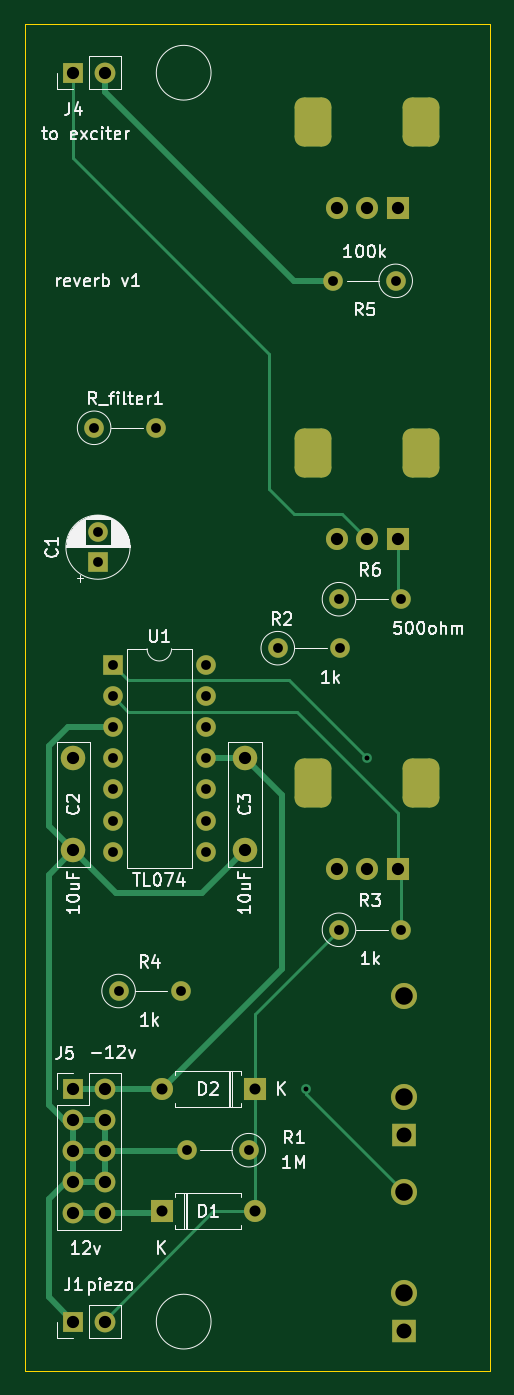
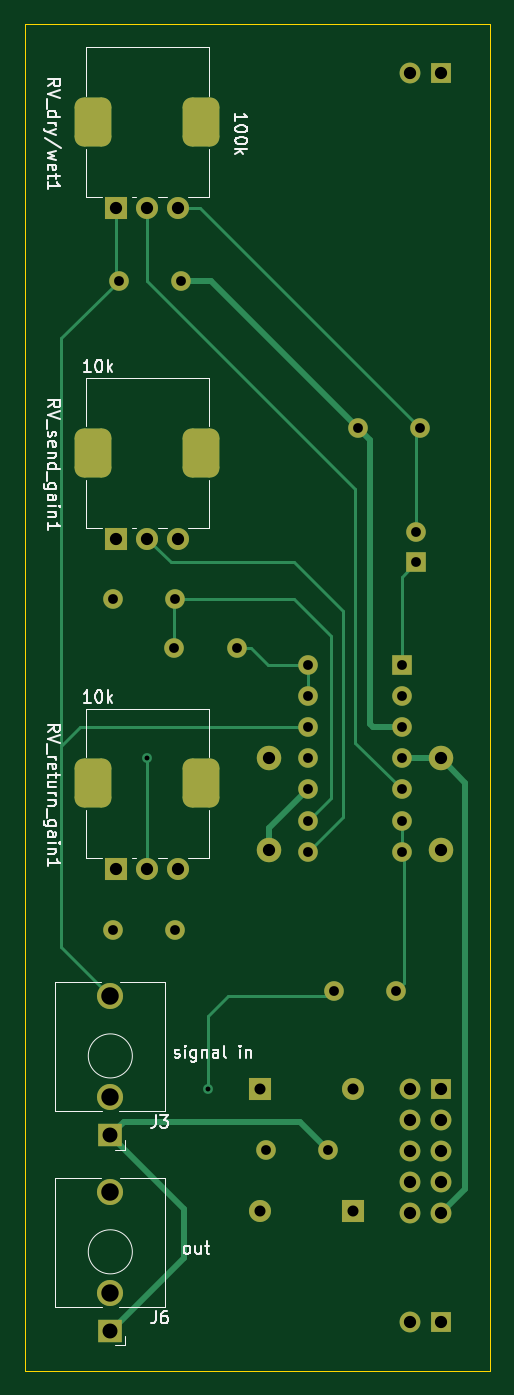
Circuit board: 11 layer files. Board 38.0 x 110.0 mm.
- bottom_copper: reverb_v2-B_Cu.gbr (10031 bytes)
- bottom_mask: reverb_v2-B_Mask.gbr (3862 bytes)
- paste: reverb_v2-B_Paste.gbr (460 bytes)
- bottom_silk: reverb_v2-B_Silkscreen.gbr (19194 bytes)
- outline: reverb_v2-Edge_Cuts.gbr (694 bytes)
- top_copper: reverb_v2-F_Cu.gbr (9966 bytes)
- top_mask: reverb_v2-F_Mask.gbr (3862 bytes)
- paste: reverb_v2-F_Paste.gbr (460 bytes)
- top_silk: reverb_v2-F_Silkscreen.gbr (36212 bytes)
- drill: reverb_v2-NPTH.drl (297 bytes)
- drill: reverb_v2-PTH.drl (2072 bytes)

=== bottom_copper: reverb_v2-B_Cu.gbr (10031 bytes, source omitted) ===
=== bottom_mask: reverb_v2-B_Mask.gbr ===
%TF.GenerationSoftware,KiCad,Pcbnew,(6.0.4-0)*%
%TF.CreationDate,2022-12-20T09:13:06-08:00*%
%TF.ProjectId,reverb_v2,72657665-7262-45f7-9632-2e6b69636164,rev?*%
%TF.SameCoordinates,Original*%
%TF.FileFunction,Soldermask,Bot*%
%TF.FilePolarity,Negative*%
%FSLAX46Y46*%
G04 Gerber Fmt 4.6, Leading zero omitted, Abs format (unit mm)*
G04 Created by KiCad (PCBNEW (6.0.4-0)) date 2022-12-20 09:13:06*
%MOMM*%
%LPD*%
G01*
G04 APERTURE LIST*
G04 Aperture macros list*
%AMRoundRect*
0 Rectangle with rounded corners*
0 $1 Rounding radius*
0 $2 $3 $4 $5 $6 $7 $8 $9 X,Y pos of 4 corners*
0 Add a 4 corners polygon primitive as box body*
4,1,4,$2,$3,$4,$5,$6,$7,$8,$9,$2,$3,0*
0 Add four circle primitives for the rounded corners*
1,1,$1+$1,$2,$3*
1,1,$1+$1,$4,$5*
1,1,$1+$1,$6,$7*
1,1,$1+$1,$8,$9*
0 Add four rect primitives between the rounded corners*
20,1,$1+$1,$2,$3,$4,$5,0*
20,1,$1+$1,$4,$5,$6,$7,0*
20,1,$1+$1,$6,$7,$8,$9,0*
20,1,$1+$1,$8,$9,$2,$3,0*%
G04 Aperture macros list end*
%ADD10C,1.600000*%
%ADD11O,1.600000X1.600000*%
%ADD12C,2.000000*%
%ADD13R,1.600000X1.600000*%
%ADD14R,1.700000X1.700000*%
%ADD15O,1.700000X1.700000*%
%ADD16R,1.800000X1.800000*%
%ADD17O,1.800000X1.800000*%
%ADD18C,1.800000*%
%ADD19RoundRect,0.750000X0.750000X-1.250000X0.750000X1.250000X-0.750000X1.250000X-0.750000X-1.250000X0*%
%ADD20R,1.930000X1.830000*%
%ADD21C,2.130000*%
G04 APERTURE END LIST*
D10*
%TO.C,R6*%
X165685000Y-87000000D03*
D11*
X170765000Y-87000000D03*
%TD*%
D10*
%TO.C,R2*%
X160685000Y-91000000D03*
D11*
X165765000Y-91000000D03*
%TD*%
D10*
%TO.C,R1*%
X158315000Y-132000000D03*
D11*
X153235000Y-132000000D03*
%TD*%
D12*
%TO.C,C3*%
X158000000Y-100000000D03*
X158000000Y-107500000D03*
%TD*%
D13*
%TO.C,U1*%
X147200000Y-92375000D03*
D11*
X147200000Y-94915000D03*
X147200000Y-97455000D03*
X147200000Y-99995000D03*
X147200000Y-102535000D03*
X147200000Y-105075000D03*
X147200000Y-107615000D03*
X154820000Y-107615000D03*
X154820000Y-105075000D03*
X154820000Y-102535000D03*
X154820000Y-99995000D03*
X154820000Y-97455000D03*
X154820000Y-94915000D03*
X154820000Y-92375000D03*
%TD*%
D14*
%TO.C,J5*%
X144000000Y-127000000D03*
D15*
X146540000Y-127000000D03*
X144000000Y-129540000D03*
X146540000Y-129540000D03*
X144000000Y-132080000D03*
X146540000Y-132080000D03*
X144000000Y-134620000D03*
X146540000Y-134620000D03*
X144000000Y-137160000D03*
X146540000Y-137160000D03*
%TD*%
D10*
%TO.C,R5*%
X170315000Y-61000000D03*
D11*
X165235000Y-61000000D03*
%TD*%
D10*
%TO.C,R4*%
X147685000Y-119000000D03*
D11*
X152765000Y-119000000D03*
%TD*%
D14*
%TO.C,J1*%
X144000000Y-146000000D03*
D15*
X146540000Y-146000000D03*
%TD*%
D16*
%TO.C,D1*%
X151190000Y-137000000D03*
D17*
X158810000Y-137000000D03*
%TD*%
D13*
%TO.C,C1*%
X146000000Y-84000000D03*
D10*
X146000000Y-81500000D03*
%TD*%
%TO.C,R3*%
X165685000Y-114000000D03*
D11*
X170765000Y-114000000D03*
%TD*%
D14*
%TO.C,J4*%
X144000000Y-44000000D03*
D15*
X146540000Y-44000000D03*
%TD*%
D16*
%TO.C,D2*%
X158810000Y-127000000D03*
D17*
X151190000Y-127000000D03*
%TD*%
D10*
%TO.C,R_filter1*%
X145685000Y-73000000D03*
D11*
X150765000Y-73000000D03*
%TD*%
D12*
%TO.C,C2*%
X144000000Y-100000000D03*
X144000000Y-107500000D03*
%TD*%
D16*
%TO.C,RV_dry/wet1*%
X170500000Y-55050000D03*
D18*
X168000000Y-55050000D03*
X165500000Y-55050000D03*
D19*
X163600000Y-48050000D03*
X172400000Y-48050000D03*
%TD*%
D16*
%TO.C,RV_send_gain1*%
X170500000Y-82050000D03*
D18*
X168000000Y-82050000D03*
X165500000Y-82050000D03*
D19*
X163600000Y-75050000D03*
X172400000Y-75050000D03*
%TD*%
D20*
%TO.C,J3*%
X171000000Y-130780000D03*
D21*
X171000000Y-119380000D03*
X171000000Y-127680000D03*
%TD*%
D20*
%TO.C,J6*%
X171000000Y-146780000D03*
D21*
X171000000Y-135380000D03*
X171000000Y-143680000D03*
%TD*%
D16*
%TO.C,RV_return_gain1*%
X170500000Y-109050000D03*
D18*
X168000000Y-109050000D03*
X165500000Y-109050000D03*
D19*
X163600000Y-102050000D03*
X172400000Y-102050000D03*
%TD*%
M02*

=== paste: reverb_v2-B_Paste.gbr ===
%TF.GenerationSoftware,KiCad,Pcbnew,(6.0.4-0)*%
%TF.CreationDate,2022-12-20T09:13:06-08:00*%
%TF.ProjectId,reverb_v2,72657665-7262-45f7-9632-2e6b69636164,rev?*%
%TF.SameCoordinates,Original*%
%TF.FileFunction,Paste,Bot*%
%TF.FilePolarity,Positive*%
%FSLAX46Y46*%
G04 Gerber Fmt 4.6, Leading zero omitted, Abs format (unit mm)*
G04 Created by KiCad (PCBNEW (6.0.4-0)) date 2022-12-20 09:13:06*
%MOMM*%
%LPD*%
G01*
G04 APERTURE LIST*
G04 APERTURE END LIST*
M02*

=== bottom_silk: reverb_v2-B_Silkscreen.gbr (19194 bytes, source omitted) ===
=== outline: reverb_v2-Edge_Cuts.gbr ===
%TF.GenerationSoftware,KiCad,Pcbnew,(6.0.4-0)*%
%TF.CreationDate,2022-12-20T09:13:06-08:00*%
%TF.ProjectId,reverb_v2,72657665-7262-45f7-9632-2e6b69636164,rev?*%
%TF.SameCoordinates,Original*%
%TF.FileFunction,Profile,NP*%
%FSLAX46Y46*%
G04 Gerber Fmt 4.6, Leading zero omitted, Abs format (unit mm)*
G04 Created by KiCad (PCBNEW (6.0.4-0)) date 2022-12-20 09:13:06*
%MOMM*%
%LPD*%
G01*
G04 APERTURE LIST*
%TA.AperFunction,Profile*%
%ADD10C,0.050000*%
%TD*%
G04 APERTURE END LIST*
D10*
X178000000Y-40000000D02*
X140000000Y-40000000D01*
X140000000Y-40000000D02*
X140000000Y-150000000D01*
X140000000Y-150000000D02*
X178000000Y-150000000D01*
X178000000Y-150000000D02*
X178000000Y-40000000D01*
M02*

=== top_copper: reverb_v2-F_Cu.gbr (9966 bytes, source omitted) ===
=== top_mask: reverb_v2-F_Mask.gbr ===
%TF.GenerationSoftware,KiCad,Pcbnew,(6.0.4-0)*%
%TF.CreationDate,2022-12-20T09:13:06-08:00*%
%TF.ProjectId,reverb_v2,72657665-7262-45f7-9632-2e6b69636164,rev?*%
%TF.SameCoordinates,Original*%
%TF.FileFunction,Soldermask,Top*%
%TF.FilePolarity,Negative*%
%FSLAX46Y46*%
G04 Gerber Fmt 4.6, Leading zero omitted, Abs format (unit mm)*
G04 Created by KiCad (PCBNEW (6.0.4-0)) date 2022-12-20 09:13:06*
%MOMM*%
%LPD*%
G01*
G04 APERTURE LIST*
G04 Aperture macros list*
%AMRoundRect*
0 Rectangle with rounded corners*
0 $1 Rounding radius*
0 $2 $3 $4 $5 $6 $7 $8 $9 X,Y pos of 4 corners*
0 Add a 4 corners polygon primitive as box body*
4,1,4,$2,$3,$4,$5,$6,$7,$8,$9,$2,$3,0*
0 Add four circle primitives for the rounded corners*
1,1,$1+$1,$2,$3*
1,1,$1+$1,$4,$5*
1,1,$1+$1,$6,$7*
1,1,$1+$1,$8,$9*
0 Add four rect primitives between the rounded corners*
20,1,$1+$1,$2,$3,$4,$5,0*
20,1,$1+$1,$4,$5,$6,$7,0*
20,1,$1+$1,$6,$7,$8,$9,0*
20,1,$1+$1,$8,$9,$2,$3,0*%
G04 Aperture macros list end*
%ADD10C,1.600000*%
%ADD11O,1.600000X1.600000*%
%ADD12C,2.000000*%
%ADD13R,1.600000X1.600000*%
%ADD14R,1.700000X1.700000*%
%ADD15O,1.700000X1.700000*%
%ADD16R,1.800000X1.800000*%
%ADD17O,1.800000X1.800000*%
%ADD18C,1.800000*%
%ADD19RoundRect,0.750000X0.750000X-1.250000X0.750000X1.250000X-0.750000X1.250000X-0.750000X-1.250000X0*%
%ADD20R,1.930000X1.830000*%
%ADD21C,2.130000*%
G04 APERTURE END LIST*
D10*
%TO.C,R6*%
X165685000Y-87000000D03*
D11*
X170765000Y-87000000D03*
%TD*%
D10*
%TO.C,R2*%
X160685000Y-91000000D03*
D11*
X165765000Y-91000000D03*
%TD*%
D10*
%TO.C,R1*%
X158315000Y-132000000D03*
D11*
X153235000Y-132000000D03*
%TD*%
D12*
%TO.C,C3*%
X158000000Y-100000000D03*
X158000000Y-107500000D03*
%TD*%
D13*
%TO.C,U1*%
X147200000Y-92375000D03*
D11*
X147200000Y-94915000D03*
X147200000Y-97455000D03*
X147200000Y-99995000D03*
X147200000Y-102535000D03*
X147200000Y-105075000D03*
X147200000Y-107615000D03*
X154820000Y-107615000D03*
X154820000Y-105075000D03*
X154820000Y-102535000D03*
X154820000Y-99995000D03*
X154820000Y-97455000D03*
X154820000Y-94915000D03*
X154820000Y-92375000D03*
%TD*%
D14*
%TO.C,J5*%
X144000000Y-127000000D03*
D15*
X146540000Y-127000000D03*
X144000000Y-129540000D03*
X146540000Y-129540000D03*
X144000000Y-132080000D03*
X146540000Y-132080000D03*
X144000000Y-134620000D03*
X146540000Y-134620000D03*
X144000000Y-137160000D03*
X146540000Y-137160000D03*
%TD*%
D10*
%TO.C,R5*%
X170315000Y-61000000D03*
D11*
X165235000Y-61000000D03*
%TD*%
D10*
%TO.C,R4*%
X147685000Y-119000000D03*
D11*
X152765000Y-119000000D03*
%TD*%
D14*
%TO.C,J1*%
X144000000Y-146000000D03*
D15*
X146540000Y-146000000D03*
%TD*%
D16*
%TO.C,D1*%
X151190000Y-137000000D03*
D17*
X158810000Y-137000000D03*
%TD*%
D13*
%TO.C,C1*%
X146000000Y-84000000D03*
D10*
X146000000Y-81500000D03*
%TD*%
%TO.C,R3*%
X165685000Y-114000000D03*
D11*
X170765000Y-114000000D03*
%TD*%
D14*
%TO.C,J4*%
X144000000Y-44000000D03*
D15*
X146540000Y-44000000D03*
%TD*%
D16*
%TO.C,D2*%
X158810000Y-127000000D03*
D17*
X151190000Y-127000000D03*
%TD*%
D10*
%TO.C,R_filter1*%
X145685000Y-73000000D03*
D11*
X150765000Y-73000000D03*
%TD*%
D12*
%TO.C,C2*%
X144000000Y-100000000D03*
X144000000Y-107500000D03*
%TD*%
D16*
%TO.C,RV_dry/wet1*%
X170500000Y-55050000D03*
D18*
X168000000Y-55050000D03*
X165500000Y-55050000D03*
D19*
X163600000Y-48050000D03*
X172400000Y-48050000D03*
%TD*%
D16*
%TO.C,RV_send_gain1*%
X170500000Y-82050000D03*
D18*
X168000000Y-82050000D03*
X165500000Y-82050000D03*
D19*
X163600000Y-75050000D03*
X172400000Y-75050000D03*
%TD*%
D20*
%TO.C,J3*%
X171000000Y-130780000D03*
D21*
X171000000Y-119380000D03*
X171000000Y-127680000D03*
%TD*%
D20*
%TO.C,J6*%
X171000000Y-146780000D03*
D21*
X171000000Y-135380000D03*
X171000000Y-143680000D03*
%TD*%
D16*
%TO.C,RV_return_gain1*%
X170500000Y-109050000D03*
D18*
X168000000Y-109050000D03*
X165500000Y-109050000D03*
D19*
X163600000Y-102050000D03*
X172400000Y-102050000D03*
%TD*%
M02*

=== paste: reverb_v2-F_Paste.gbr ===
%TF.GenerationSoftware,KiCad,Pcbnew,(6.0.4-0)*%
%TF.CreationDate,2022-12-20T09:13:05-08:00*%
%TF.ProjectId,reverb_v2,72657665-7262-45f7-9632-2e6b69636164,rev?*%
%TF.SameCoordinates,Original*%
%TF.FileFunction,Paste,Top*%
%TF.FilePolarity,Positive*%
%FSLAX46Y46*%
G04 Gerber Fmt 4.6, Leading zero omitted, Abs format (unit mm)*
G04 Created by KiCad (PCBNEW (6.0.4-0)) date 2022-12-20 09:13:05*
%MOMM*%
%LPD*%
G01*
G04 APERTURE LIST*
G04 APERTURE END LIST*
M02*

=== top_silk: reverb_v2-F_Silkscreen.gbr (36212 bytes, source omitted) ===
=== drill: reverb_v2-NPTH.drl ===
M48
; DRILL file {KiCad (6.0.4-0)} date Tuesday, December 20, 2022 at 09:13:09 AM
; FORMAT={-:-/ absolute / metric / decimal}
; #@! TF.CreationDate,2022-12-20T09:13:09-08:00
; #@! TF.GenerationSoftware,Kicad,Pcbnew,(6.0.4-0)
; #@! TF.FileFunction,NonPlated,1,2,NPTH
FMAT,2
METRIC
%
G90
G05
T0
M30

=== drill: reverb_v2-PTH.drl ===
M48
; DRILL file {KiCad (6.0.4-0)} date Tuesday, December 20, 2022 at 09:13:09 AM
; FORMAT={-:-/ absolute / metric / decimal}
; #@! TF.CreationDate,2022-12-20T09:13:09-08:00
; #@! TF.GenerationSoftware,Kicad,Pcbnew,(6.0.4-0)
; #@! TF.FileFunction,Plated,1,2,PTH
FMAT,2
METRIC
; #@! TA.AperFunction,Plated,PTH,ViaDrill
T1C0.400
; #@! TA.AperFunction,Plated,PTH,ComponentDrill
T2C0.800
; #@! TA.AperFunction,Plated,PTH,ComponentDrill
T3C0.900
; #@! TA.AperFunction,Plated,PTH,ComponentDrill
T4C1.000
; #@! TA.AperFunction,Plated,PTH,ComponentDrill
T5C1.220
; #@! TA.AperFunction,Plated,PTH,ComponentDrill
T6C1.420
; #@! TA.AperFunction,Plated,PTH,ComponentDrill
T7C1.430
; #@! TA.AperFunction,Plated,PTH,ComponentDrill
T8C1.800
%
G90
G05
T1
X163.0Y-127.0
X168.0Y-100.0
T2
X145.685Y-73.0
X146.0Y-81.5
X146.0Y-84.0
X147.2Y-92.375
X147.2Y-94.915
X147.2Y-97.455
X147.2Y-99.995
X147.2Y-102.535
X147.2Y-105.075
X147.2Y-107.615
X147.685Y-119.0
X150.765Y-73.0
X152.765Y-119.0
X153.235Y-132.0
X154.82Y-92.375
X154.82Y-94.915
X154.82Y-97.455
X154.82Y-99.995
X154.82Y-102.535
X154.82Y-105.075
X154.82Y-107.615
X158.315Y-132.0
X160.685Y-91.0
X165.235Y-61.0
X165.685Y-87.0
X165.685Y-114.0
X165.765Y-91.0
X170.315Y-61.0
X170.765Y-87.0
X170.765Y-114.0
T3
X151.19Y-127.0
X151.19Y-137.0
X158.81Y-127.0
X158.81Y-137.0
T4
X144.0Y-44.0
X144.0Y-100.0
X144.0Y-107.5
X144.0Y-127.0
X144.0Y-129.54
X144.0Y-132.08
X144.0Y-134.62
X144.0Y-137.16
X144.0Y-146.0
X146.54Y-44.0
X146.54Y-127.0
X146.54Y-129.54
X146.54Y-132.08
X146.54Y-134.62
X146.54Y-137.16
X146.54Y-146.0
X158.0Y-100.0
X158.0Y-107.5
X165.5Y-55.05
X165.5Y-82.05
X165.5Y-109.05
X168.0Y-55.05
X168.0Y-82.05
X168.0Y-109.05
X170.5Y-55.05
X170.5Y-82.05
X170.5Y-109.05
T5
X171.0Y-130.78
X171.0Y-146.78
T6
X171.0Y-127.68
X171.0Y-143.68
T7
X171.0Y-119.38
X171.0Y-135.38
T8
G00X163.6Y-48.2
M15
G01X163.6Y-47.9
M16
G05
G00X163.6Y-75.2
M15
G01X163.6Y-74.9
M16
G05
G00X163.6Y-102.2
M15
G01X163.6Y-101.9
M16
G05
G00X172.4Y-48.2
M15
G01X172.4Y-47.9
M16
G05
G00X172.4Y-75.2
M15
G01X172.4Y-74.9
M16
G05
G00X172.4Y-102.2
M15
G01X172.4Y-101.9
M16
G05
T0
M30

